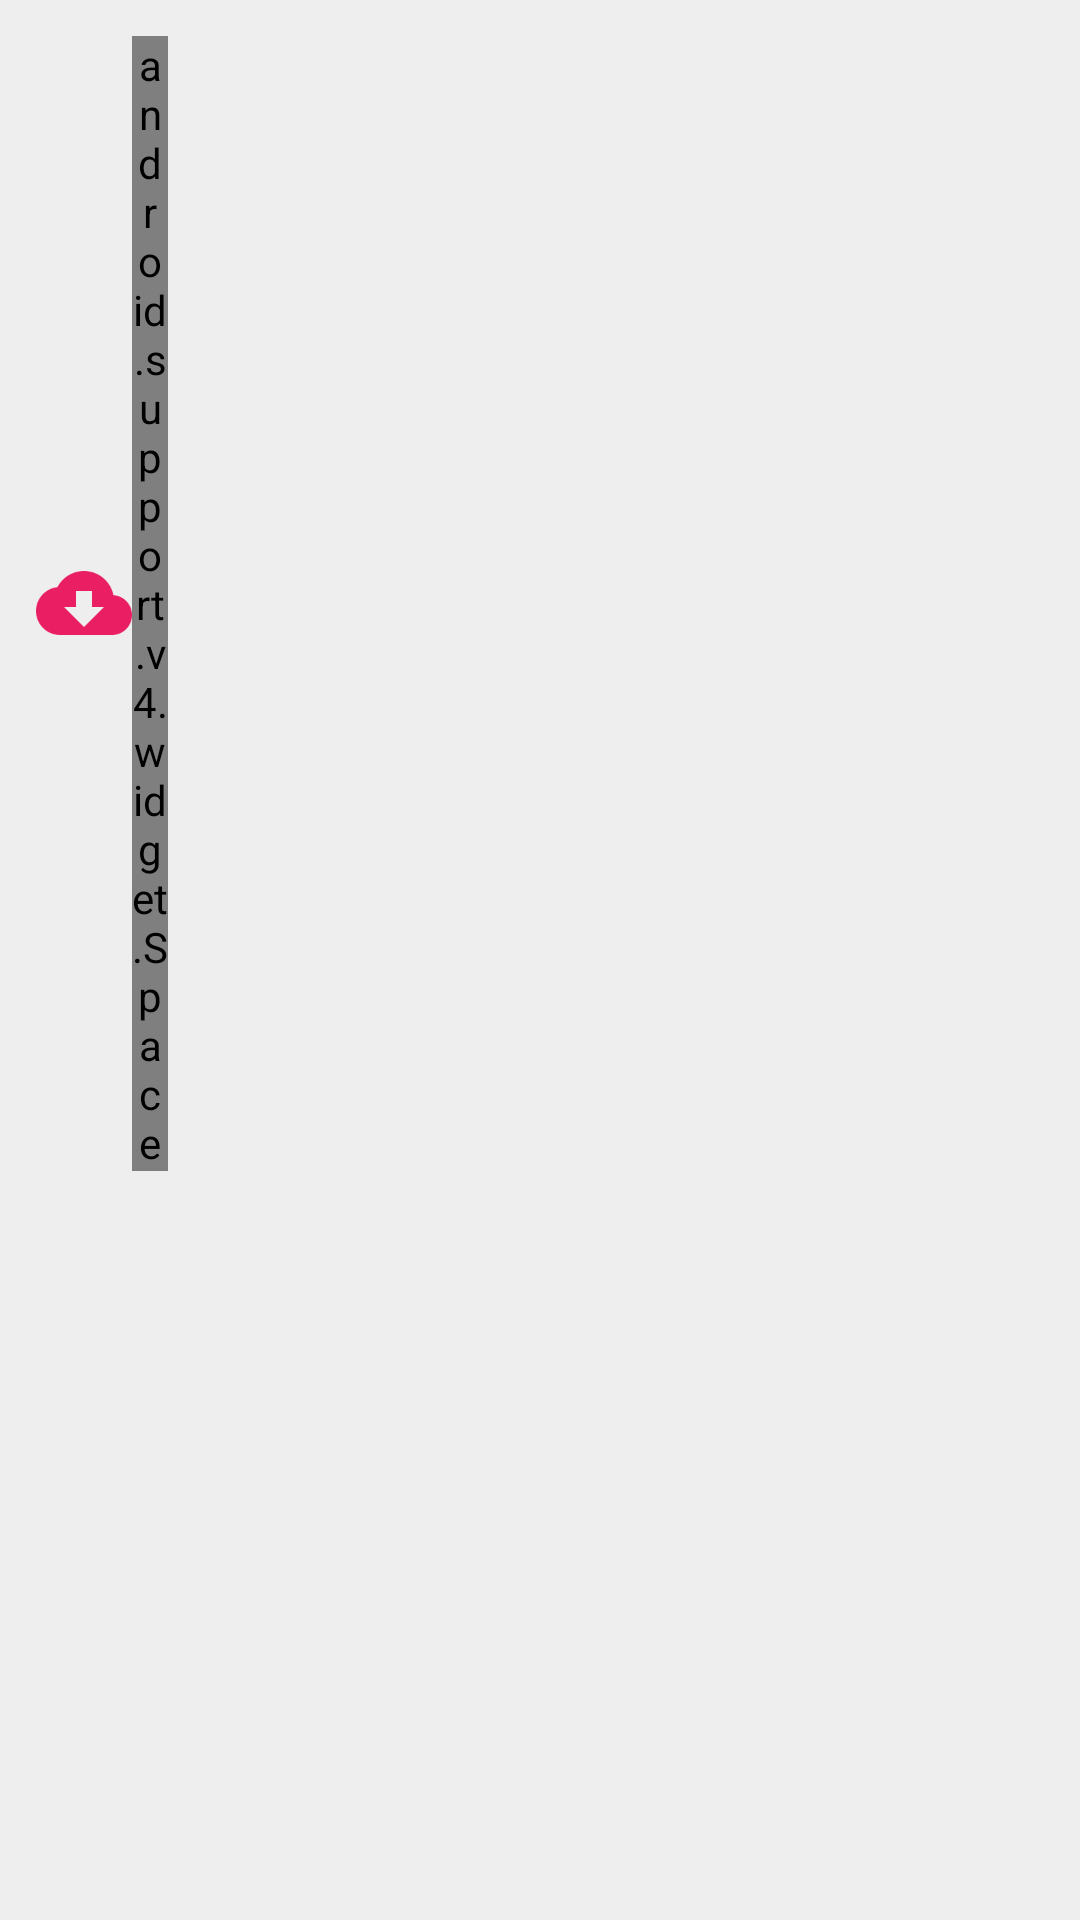

Produce the Android XML layout that renders to this screen, including the resource entries it uses.
<!-- AndroidManifest.xml: application theme AppTheme -->
<!-- res/layout/song_list_item.xml -->
<?xml version="1.0" encoding="utf-8"?>
<LinearLayout
    android:id="@+id/song_item_holder"
    xmlns:android="http://schemas.android.com/apk/res/android"
    android:layout_width="match_parent"
    android:layout_height="match_parent"
    android:orientation="horizontal"
    android:padding="12dp">

    <LinearLayout
        android:id="@+id/song_item"
        android:layout_width="match_parent"
        android:layout_height="wrap_content"
        android:gravity="center_vertical">

        <ImageView
            android:id="@+id/song_status"
            android:layout_width="32dp"
            android:layout_height="32dp"
            android:scaleType="centerInside"
            android:src="@drawable/ic_cloud_download_pink_500_48dp"/>

        <android.support.v4.widget.Space
            android:layout_width="12dp"
            android:layout_height="wrap_content"/>

        <TextView
            android:id="@+id/song_name"
            android:layout_width="wrap_content"
            android:layout_height="wrap_content"
            android:singleLine="true"
            android:textSize="20sp"/>
    </LinearLayout>

</LinearLayout>
<!-- resources referenced by this layout -->
<resources>
  <!-- drawable ic_cloud_download_pink_500_48dp: png bitmap (drawable-hdpi, 786 bytes) -->
  <style name="AppTheme" parent="Theme.AppCompat.Light.NoActionBar">
          <item name="colorPrimary">@color/primary</item>
          <item name="android:windowBackground">@color/bg</item>
      </style>
  <color name="primary">#E91E63</color>
  <color name="bg">#eee</color>
</resources>
